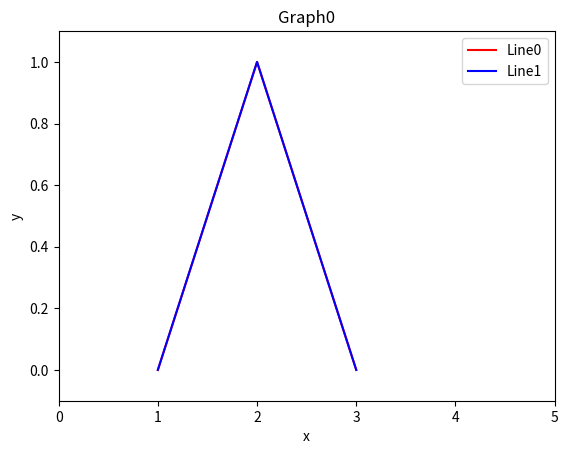

Reproduce this figure in Python.
from matplotlib import pyplot as plt

class Line:

    def __init__(self,x:list=[],y:list=[],label:str=None,color:str=None,marker:str=None,linestyle:str=None,linewidth:float=None,markersize:float=None):
        self.x:list=x
        self.y:list=y
        self.label:str=label
        self.color:str=color
        self.marker:str=marker
        self.linestyle:str=linestyle
        self.linewidth:float=linewidth
        self.markersize:float=markersize

class Lines:

    lns:list=[]

    def AddLine(self,x:list=[],y:list=[],label:str=None,color:str=None,marker:str=None,linestyle:str=None,linewidth:float=None,markersize:float=None):
        self.lns.append(Line(x=x,y=y,label=label,color=color,marker=marker,linestyle=linestyle,linewidth=linewidth,markersize=markersize))

def CreateGraph(lns:list=[],xlim_l:float=None,xlim_r:float=None,ylim_d:float=None,ylim_u:float=None,xlabel:str=None,ylabel:str=None,title:str=None,xticks_ticks:list=None,xticks_labels:list=None,yticks_ticks:list=None,yticks_labels:list=None,withLegend:bool=False,legendLoc:str=None,saveGrph:bool=False,absltName:str=""):

    for i in range(len(lns)):
        plt.plot(lns[i].x,lns[i].y,label=lns[i].label,color=lns[i].color,marker=lns[i].marker,linestyle=lns[i].linestyle,linewidth=lns[i].linewidth,markersize=lns[i].markersize)

    plt.xlim(xlim_l,xlim_r)
    plt.ylim(ylim_d,ylim_u)
    plt.xlabel(xlabel)
    plt.ylabel(ylabel)
    plt.title(title)
    plt.xticks(ticks=xticks_ticks,labels=xticks_labels)
    plt.yticks(ticks=yticks_ticks,labels=yticks_labels)

    if withLegend==True:
        plt.legend(loc=legendLoc)

    if saveGrph==True:
        plt.savefig(absltName)

    plt.show()

if __name__=="__main__":

    graphSample=Lines()
    graphSample.AddLine(x=[1,2,3],y=[0,1,0],label="Line0",color="Red")
    graphSample.AddLine(x=[1,2,3],y=[0,1,0],label="Line1",color="Blue")

    CreateGraph(lns=graphSample.lns,xlim_l=0,xlim_r=5,ylim_d=-0.1,ylim_u=1.1,xlabel="x",ylabel="y",title="Graph0",withLegend=True,legendLoc="upper right")